The GitHub repository memoverflow/msopenhack contains a labelled image folder "data" with 12 categories: axes, boots, carabiners, crampons, gloves, hardshell jackets, harnesses, helmets, insulated jackets, pulleys, rope, tents. Examples follow, each with its label.

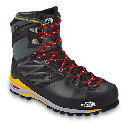
Label: boots

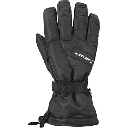
Label: gloves

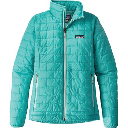
Label: insulated jackets

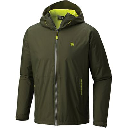
Label: hardshell jackets

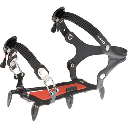
Label: crampons

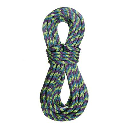
Label: rope
